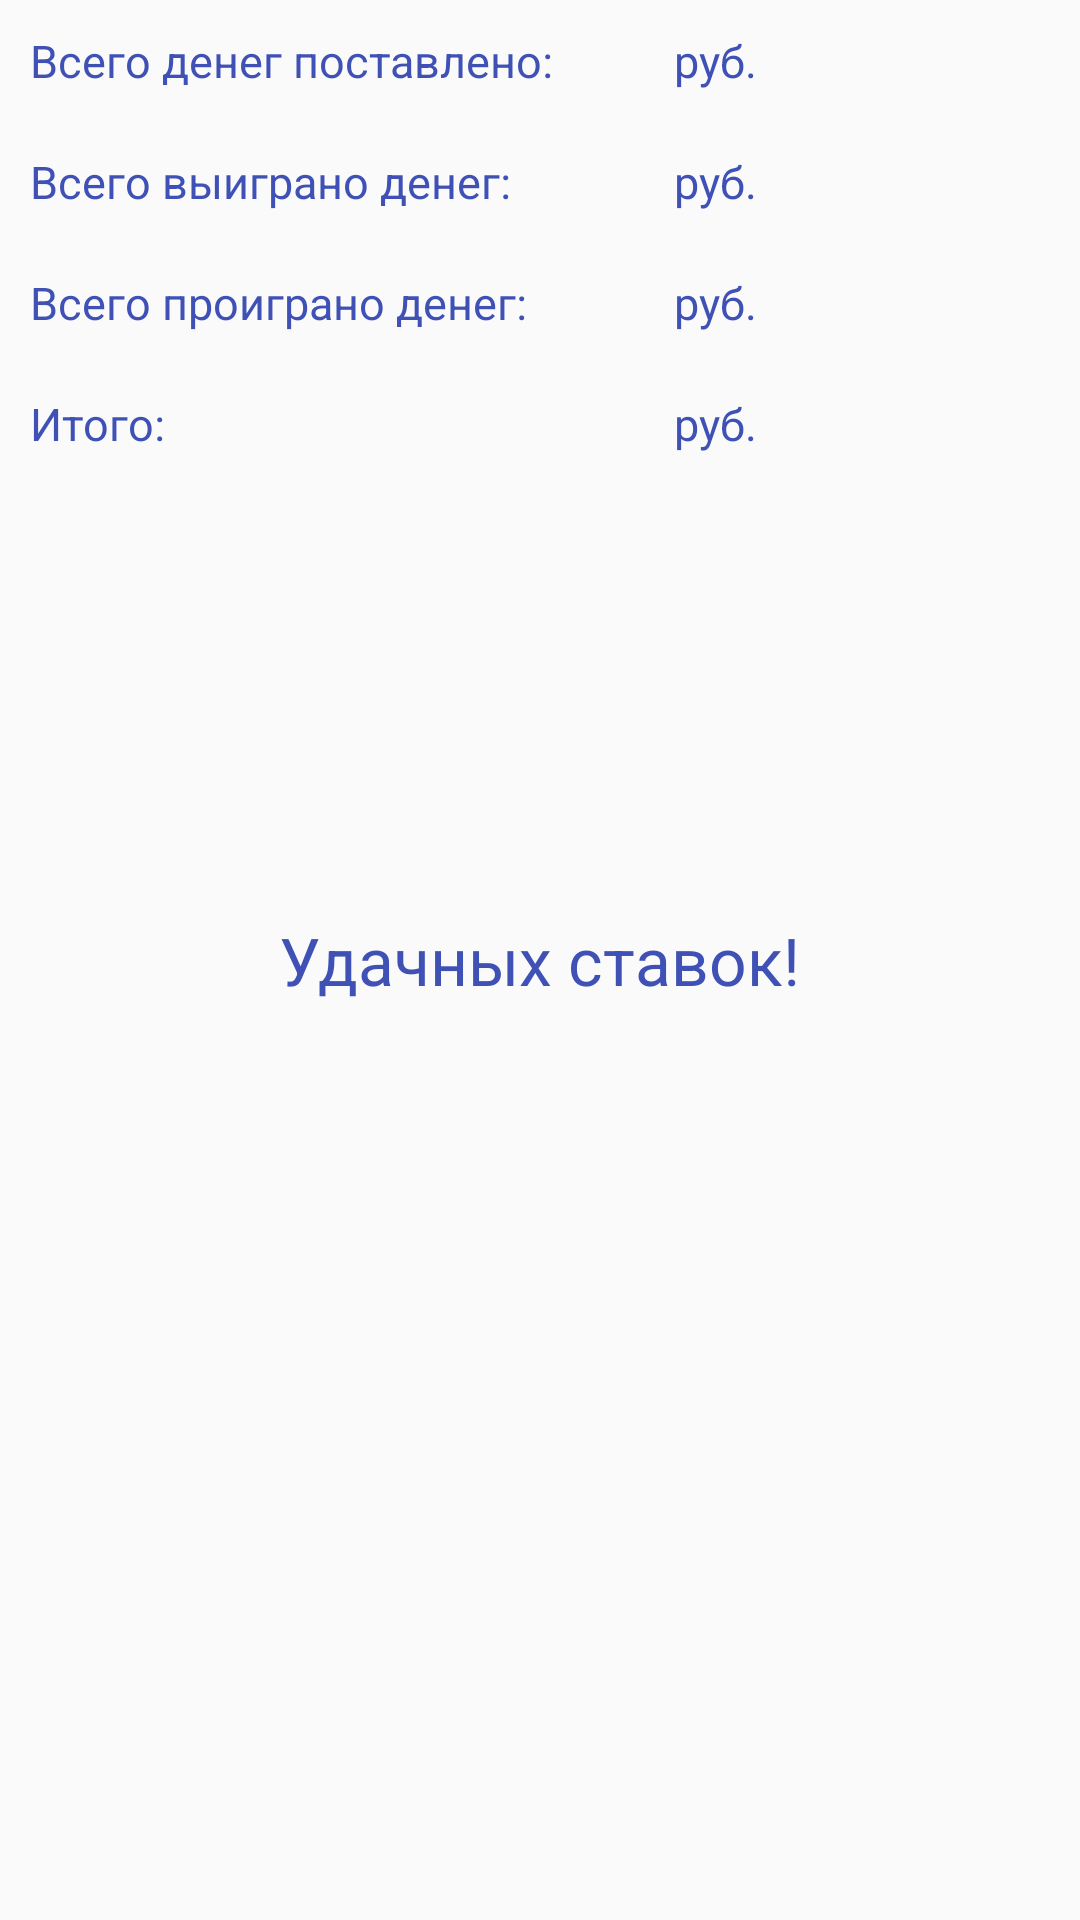

Layout XML and referenced resources for this Android screen:
<!-- AndroidManifest.xml: application theme AppTheme -->
<!-- res/layout/fragment_moneys.xml -->
<RelativeLayout xmlns:android="http://schemas.android.com/apk/res/android"
    xmlns:tools="http://schemas.android.com/tools"
    android:layout_width="match_parent"
    android:layout_height="match_parent"
    tools:context="com.bytebuilding.betmanager.tabs.MoneysFragment">

    <TextView
        android:id="@+id/textView"
        android:layout_width="wrap_content"
        android:layout_height="wrap_content"
        android:layout_alignParentLeft="true"
        android:layout_alignParentStart="true"
        android:layout_alignParentTop="true"
        android:padding="@dimen/padding"
        android:text="@string/total_betted_moneys"
        android:textSize="@dimen/fontSize_small" />

    <TextView
        android:id="@+id/textView6"
        android:layout_width="wrap_content"
        android:layout_height="wrap_content"
        android:layout_alignEnd="@+id/textView9"
        android:layout_alignParentLeft="true"
        android:layout_alignParentStart="true"
        android:layout_alignRight="@+id/textView9"
        android:layout_below="@+id/textView5"
        android:padding="@dimen/padding"
        android:text="@string/total_lost_moneys"
        android:textSize="@dimen/fontSize_small" />

    <TextView
        android:id="@+id/textView9"
        android:layout_width="wrap_content"
        android:layout_height="wrap_content"
        android:layout_alignEnd="@+id/textView5"
        android:layout_alignParentLeft="true"
        android:layout_alignParentStart="true"
        android:layout_alignRight="@+id/textView5"
        android:layout_below="@+id/textView6"
        android:padding="@dimen/padding"
        android:text="@string/total_profit"
        android:textSize="@dimen/fontSize_small" />

    <TextView
        android:id="@+id/textView5"
        android:layout_width="wrap_content"
        android:layout_height="wrap_content"
        android:layout_alignEnd="@+id/textView"
        android:layout_alignParentLeft="true"
        android:layout_alignParentStart="true"
        android:layout_alignRight="@+id/textView"
        android:layout_below="@+id/textView"
        android:padding="@dimen/padding"
        android:text="@string/total_won_moneys"
        android:textSize="@dimen/fontSize_small" />

    <TextView
        android:id="@+id/lbl_total_lost_moneys"
        android:layout_width="wrap_content"
        android:layout_height="wrap_content"
        android:layout_above="@+id/textView9"
        android:layout_below="@+id/textView5"
        android:layout_toEndOf="@+id/textView6"
        android:layout_toRightOf="@+id/textView6"
        android:padding="@dimen/padding"
        android:textSize="@dimen/fontSize_small" />

    <TextView
        android:id="@+id/lbl_total_won_moneys"
        android:layout_width="wrap_content"
        android:layout_height="wrap_content"
        android:layout_alignBottom="@+id/textView5"
        android:layout_below="@+id/textView"
        android:layout_toEndOf="@+id/textView5"
        android:layout_toRightOf="@+id/textView5"
        android:padding="@dimen/padding"
        android:textSize="@dimen/fontSize_small" />

    <TextView
        android:id="@+id/lbl_total_betted_moneys"
        android:layout_width="wrap_content"
        android:layout_height="wrap_content"
        android:layout_alignBottom="@+id/textView"
        android:layout_alignParentTop="true"
        android:layout_toEndOf="@+id/textView"
        android:layout_toRightOf="@+id/textView"
        android:padding="@dimen/padding"
        android:textSize="@dimen/fontSize_small" />

    <TextView
        android:id="@+id/lbl_total_profit"
        android:layout_width="wrap_content"
        android:layout_height="wrap_content"
        android:layout_alignBottom="@+id/textView9"
        android:layout_below="@+id/lbl_total_lost_moneys"
        android:layout_toEndOf="@+id/textView6"
        android:layout_toRightOf="@+id/textView6"
        android:padding="@dimen/padding"
        android:textColor="@color/colorAccent"
        android:textSize="@dimen/fontSize_small" />

    <TextView
        android:id="@+id/textView16"
        android:layout_width="wrap_content"
        android:layout_height="wrap_content"
        android:layout_above="@+id/lbl_total_won_moneys"
        android:layout_alignParentTop="true"
        android:layout_toEndOf="@+id/lbl_total_betted_moneys"
        android:layout_toRightOf="@+id/lbl_total_betted_moneys"
        android:padding="@dimen/padding"
        android:text="@string/rub"
        android:textSize="@dimen/fontSize_small" />

    <TextView
        android:id="@+id/textView17"
        android:layout_width="wrap_content"
        android:layout_height="wrap_content"
        android:layout_above="@+id/lbl_total_lost_moneys"
        android:layout_below="@+id/lbl_total_betted_moneys"
        android:layout_toEndOf="@+id/lbl_total_won_moneys"
        android:layout_toRightOf="@+id/lbl_total_won_moneys"
        android:padding="@dimen/padding"
        android:text="@string/rub"
        android:textSize="@dimen/fontSize_small" />

    <TextView
        android:id="@+id/textView18"
        android:layout_width="wrap_content"
        android:layout_height="wrap_content"
        android:layout_above="@+id/lbl_total_profit"
        android:layout_below="@+id/textView17"
        android:layout_toEndOf="@+id/lbl_total_lost_moneys"
        android:layout_toRightOf="@+id/lbl_total_lost_moneys"
        android:padding="@dimen/padding"
        android:text="@string/rub"
        android:textSize="@dimen/fontSize_small" />

    <TextView
        android:id="@+id/textView19"
        android:layout_width="wrap_content"
        android:layout_height="wrap_content"
        android:layout_alignBottom="@+id/lbl_total_profit"
        android:layout_below="@+id/textView18"
        android:layout_toEndOf="@+id/lbl_total_profit"
        android:layout_toRightOf="@+id/lbl_total_profit"
        android:padding="@dimen/padding"
        android:text="@string/rub"
        android:textSize="@dimen/fontSize_small" />

    <TextView

        android:id="@+id/textView20"
        android:layout_width="wrap_content"
        android:layout_height="wrap_content"
        android:layout_centerHorizontal="true"
        android:layout_centerVertical="true"
        android:padding="@dimen/padding"
        android:text="@string/good_luck"
        android:textSize="@dimen/fontSize_big" />
</RelativeLayout>
<!-- resources referenced by this layout -->
<resources>
  <color name="colorAccent">#FF4081</color>
  <dimen name="fontSize_big">22sp</dimen>
  <dimen name="fontSize_small">15sp</dimen>
  <dimen name="padding">10dp</dimen>
  <string name="good_luck">Удачных ставок!</string>
  <string name="rub"> руб.</string>
  <string name="total_betted_moneys">Всего денег поставлено: </string>
  <string name="total_lost_moneys">Всего проиграно денег: </string>
  <string name="total_profit">Итого: </string>
  <string name="total_won_moneys">Всего выиграно денег: </string>
  <style name="AppTheme" parent="Theme.AppCompat.Light.NoActionBar">
          <item name="android:fitsSystemWindows">true</item>
          <item name="android:windowActionBarOverlay">true</item>
          <item name="android:windowContentOverlay">@null</item>
  
          <item name="windowActionBar">false</item>
          <item name="android:windowNoTitle">true</item>
          <item name="colorPrimary">@color/colorPrimary</item>
          <item name="colorPrimaryDark">@color/colorPrimaryDark</item>
          <item name="colorAccent">@color/colorAccent</item>
  
          <item name="android:buttonStyle">@style/buttonStyle</item>
          <item name="android:textColor">@color/colorPrimary</item>
      </style>
  <color name="colorPrimary">#3F51B5</color>
  <color name="colorPrimaryDark">#303F9F</color>
  <style name="buttonStyle" parent="Theme.AppCompat.Light">
          <item name="colorControlHighlight">@color/colorAccent</item>
          <item name="colorButtonNormal">@color/colorTab</item>
      </style>
  <color name="colorTab">#FF445BDA</color>
</resources>
